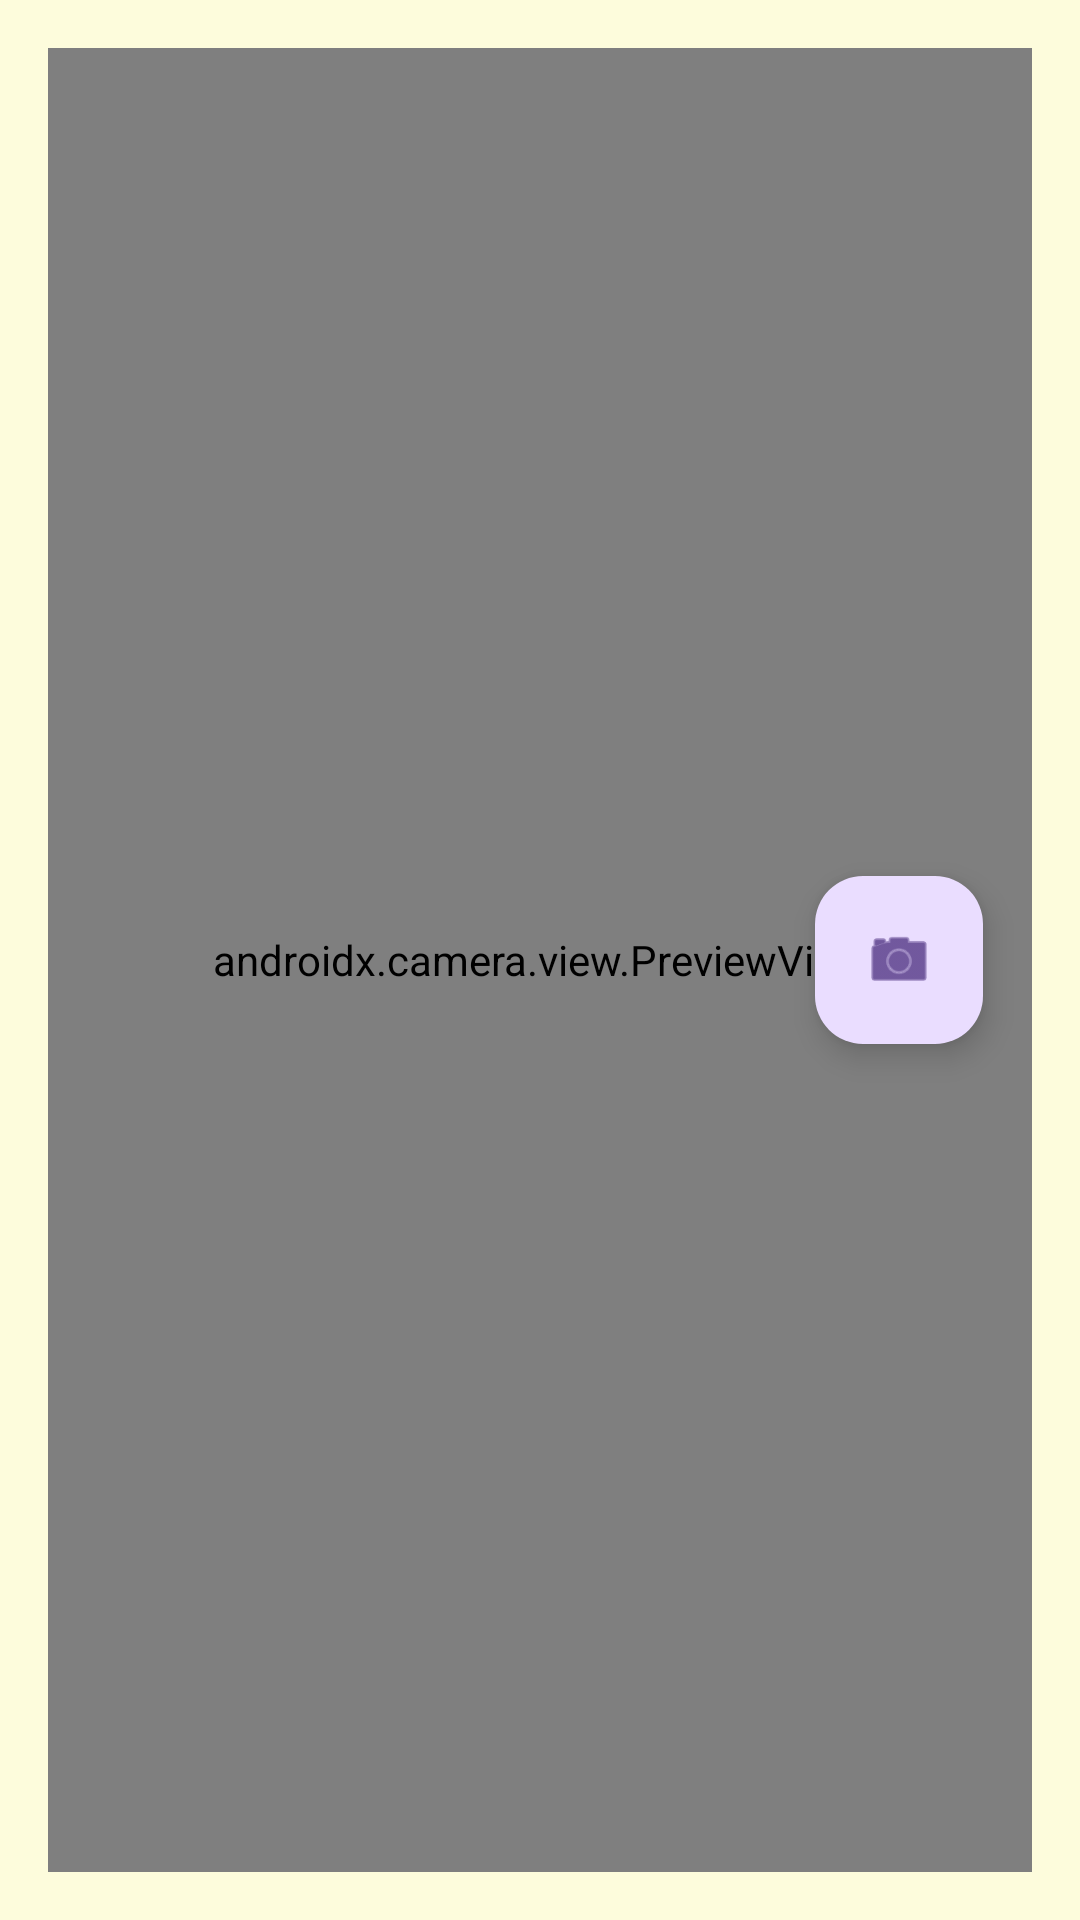

Here is an Android app screen rendered from its layout file. Give the layout XML and the strings, colors and styles it references.
<!-- AndroidManifest.xml: application theme Theme.CalorieMeasurement -->
<!-- res/layout/fragment_second.xml -->
<?xml version="1.0" encoding="utf-8"?>
<androidx.core.widget.NestedScrollView xmlns:android="http://schemas.android.com/apk/res/android"
    xmlns:app="http://schemas.android.com/apk/res-auto"
    xmlns:tools="http://schemas.android.com/tools"
    android:layout_width="match_parent"
    android:layout_height="match_parent"
    android:clipToPadding="false"
    android:fillViewport="true"
    tools:context=".SecondFragment">

    <androidx.constraintlayout.widget.ConstraintLayout
        android:id="@+id/relativeLayout"
        android:layout_width="match_parent"
        android:layout_height="match_parent"
        android:padding="16dp">

        <androidx.camera.view.PreviewView
            android:id="@+id/viewFinder"
            android:layout_width="match_parent"
            android:layout_height="match_parent"
            android:visibility="visible"
            app:layout_constraintBottom_toBottomOf="parent"
            app:layout_constraintEnd_toEndOf="parent"
            app:layout_constraintHorizontal_bias="0.0"
            app:layout_constraintStart_toStartOf="parent"
            app:layout_constraintTop_toTopOf="parent"
            app:layout_constraintVertical_bias="0.0" />

        <com.google.android.material.floatingactionbutton.FloatingActionButton
            android:id="@+id/camera_capture_button"
            android:layout_width="wrap_content"
            android:layout_height="wrap_content"
            android:clickable="true"
            android:src="@android:drawable/ic_menu_camera"
            app:layout_constraintBottom_toBottomOf="parent"
            app:layout_constraintEnd_toEndOf="@+id/viewFinder"
            app:layout_constraintHorizontal_bias="0.94"
            app:layout_constraintStart_toStartOf="parent"
            app:layout_constraintTop_toTopOf="parent" />

    </androidx.constraintlayout.widget.ConstraintLayout>
</androidx.core.widget.NestedScrollView>
<!-- resources referenced by this layout -->
<resources>
  <style name="Theme.CalorieMeasurement" parent="Theme.AppCompat.DayNight.NoActionBar" />
</resources>
